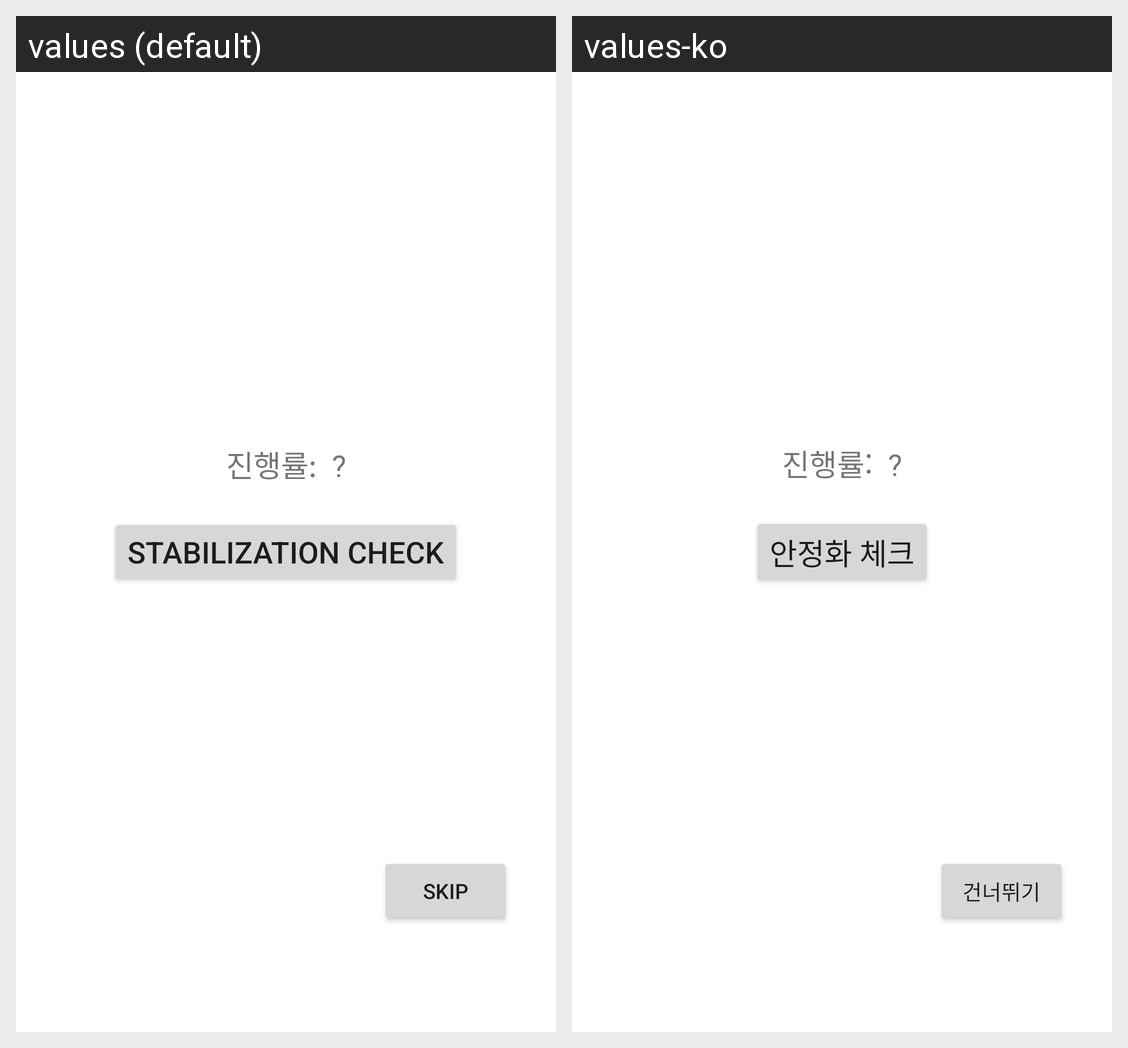

The Android screen above is rendered under two locales of the same app. Produce the string resources it draws, with the default and per-locale values.
Android screen res/layout/activity_warm_up.xml rendered under 2 locales, left to right: values (default), values-ko. Device: Nexus 5 (rendered at 1080×1920; each locale shown at half size, 540×960, under a caption strip naming it); theme Theme.AGMS.
Strings drawn on this screen, with the default value and each locale's value (text and hints the layout hard-codes, and strings that could not be matched under every locale, appear in the picture but are not listed):

idle_check
  values: Stabilization check
  values-ko: 안정화 체크

none_value
  values: ?
  values-ko: ?

button_skip_warm_up
  values: Skip
  values-ko: 건너뛰기
